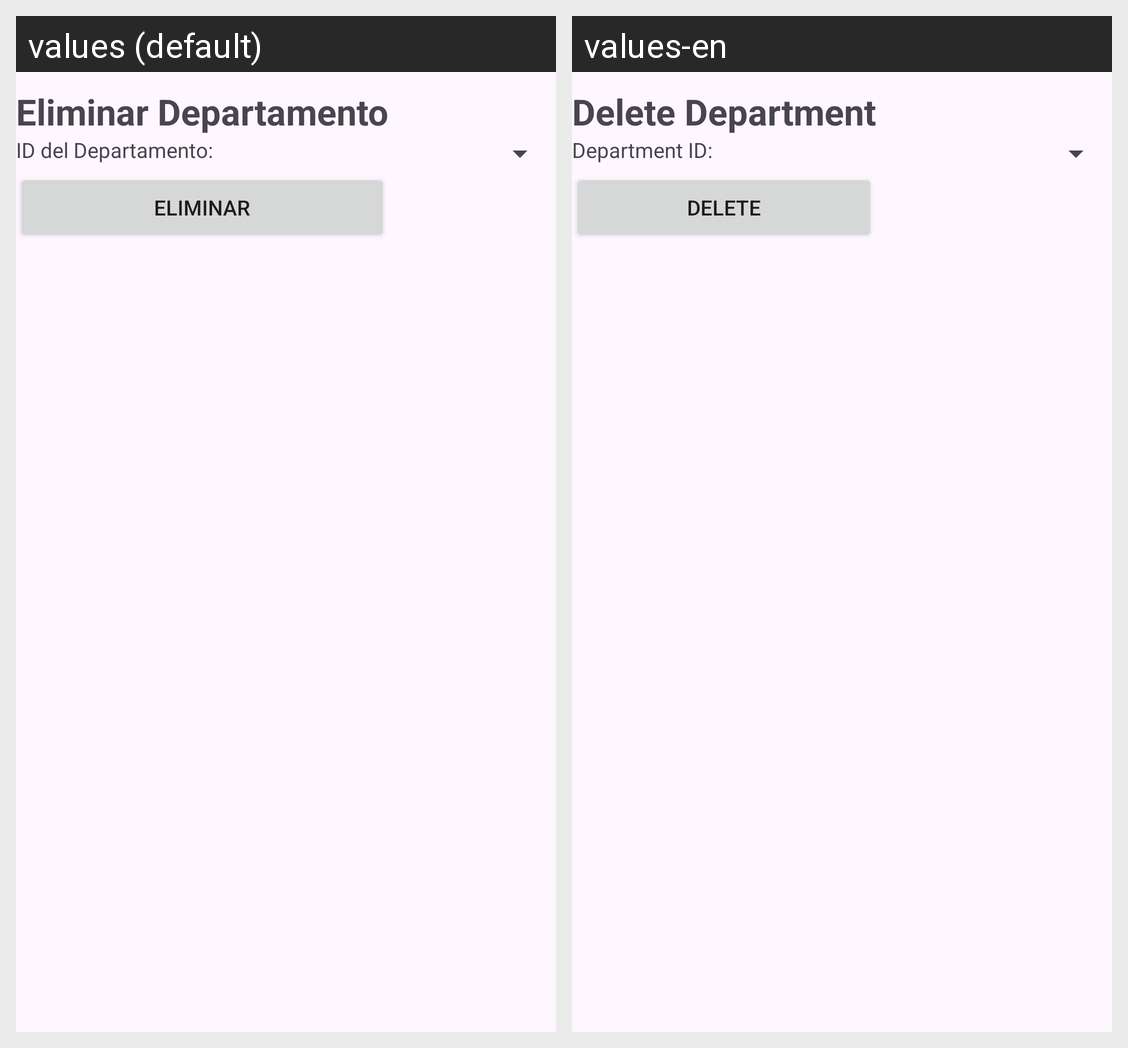

The same Android screen rendered under two of its app's locales, left to right. List the strings drawn on it with the default value and each locale's translation.
Android screen res/layout/activity_departamento_eliminar.xml rendered under 2 locales, left to right: values (default), values-en. Device: Nexus 5 (rendered at 1080×1920; each locale shown at half size, 540×960, under a caption strip naming it); theme Theme.FarmaciaRikas.
Strings drawn on this screen, with the default value and each locale's value (text and hints the layout hard-codes, and strings that could not be matched under every locale, appear in the picture but are not listed):

EliminarDepartamento
  values: Eliminar Departamento
  values-en: Delete Department

idDepartamentoDpto
  values: ID del Departamento:
  values-en: Department ID:

EliminarDatos
  values: Eliminar
  values-en: Delete
